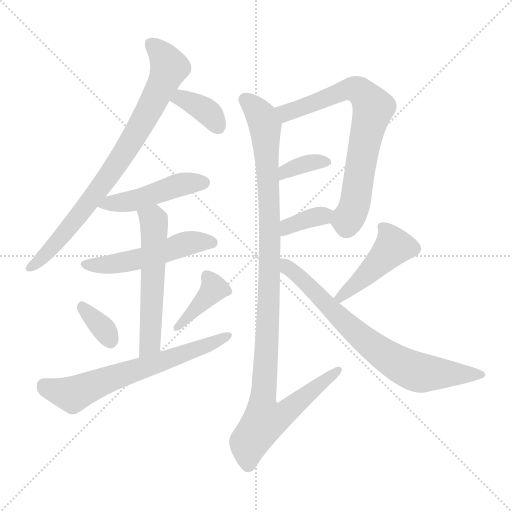
t = 0.00 s
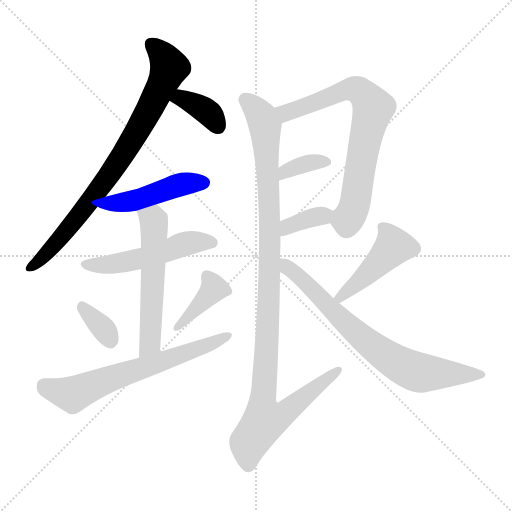
t = 1.97 s
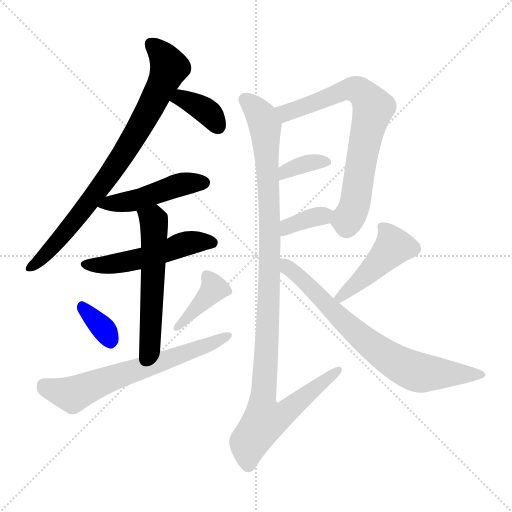
t = 3.94 s
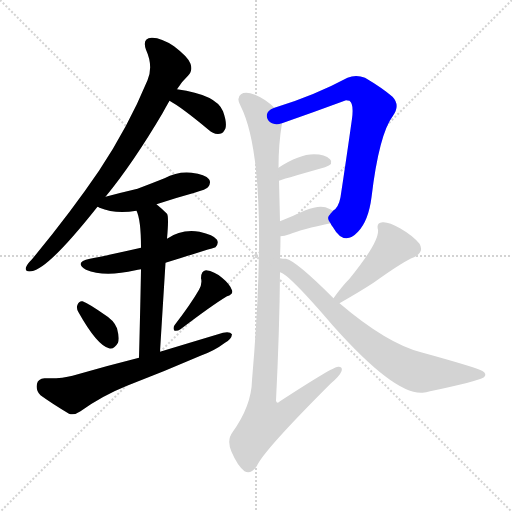
t = 5.91 s
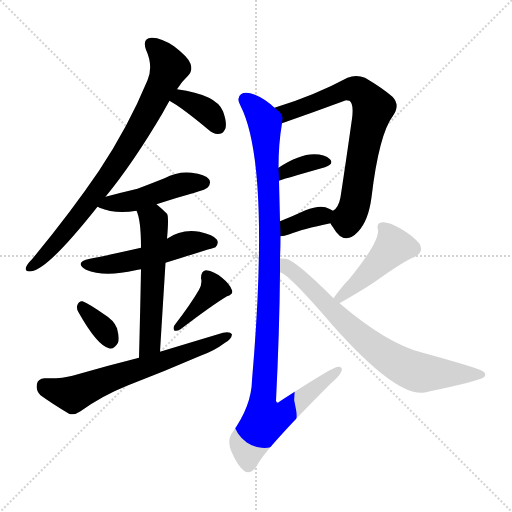
t = 7.88 s
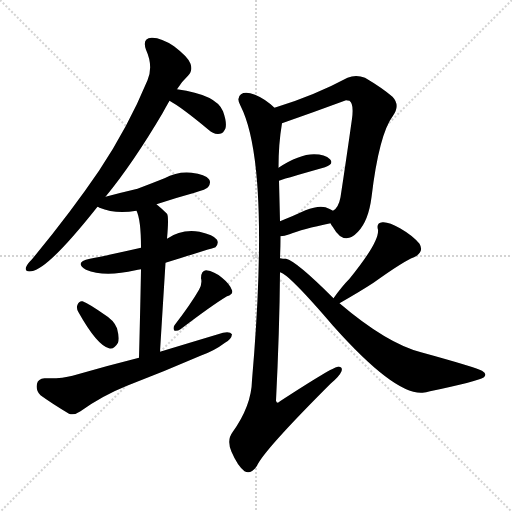
t = 9.86 s

The animated SVG that drew these frames (rendered in a browser with its animation timeline set to each time). Animation: 14 CSS @keyframes rules; one cycle of 9.86 s.

<svg version="1.1" viewBox="0 0 1024 1024" xmlns="http://www.w3.org/2000/svg">
  <g stroke="lightgray" stroke-dasharray="1,1" stroke-width="1" transform="scale(4, 4)">
    <line x1="0" y1="0" x2="256" y2="256"></line>
    <line x1="256" y1="0" x2="0" y2="256"></line>
    <line x1="128" y1="0" x2="128" y2="256"></line>
    <line x1="0" y1="128" x2="256" y2="128"></line>
  </g>
<g transform="scale(1, -1) translate(0, -900)">
   <style type="text/css">
    @keyframes keyframes0 {
      from {
       stroke: blue;
       stroke-dashoffset: 806;
       stroke-width: 128;
       }
       72% {
       animation-timing-function: step-end;
       stroke: blue;
       stroke-dashoffset: 0;
       stroke-width: 128;
       }
       to {
       stroke: black;
       stroke-width: 1024;
       }
       }
       #make-me-a-hanzi-animation-0 {
         animation: keyframes0 0.905924s both;
         animation-delay: 0.000000s;
         animation-timing-function: linear;
       }
    @keyframes keyframes1 {
      from {
       stroke: blue;
       stroke-dashoffset: 366;
       stroke-width: 128;
       }
       54% {
       animation-timing-function: step-end;
       stroke: blue;
       stroke-dashoffset: 0;
       stroke-width: 128;
       }
       to {
       stroke: black;
       stroke-width: 1024;
       }
       }
       #make-me-a-hanzi-animation-1 {
         animation: keyframes1 0.547852s both;
         animation-delay: 0.905924s;
         animation-timing-function: linear;
       }
    @keyframes keyframes2 {
      from {
       stroke: blue;
       stroke-dashoffset: 470;
       stroke-width: 128;
       }
       60% {
       animation-timing-function: step-end;
       stroke: blue;
       stroke-dashoffset: 0;
       stroke-width: 128;
       }
       to {
       stroke: black;
       stroke-width: 1024;
       }
       }
       #make-me-a-hanzi-animation-2 {
         animation: keyframes2 0.632487s both;
         animation-delay: 1.453776s;
         animation-timing-function: linear;
       }
    @keyframes keyframes3 {
      from {
       stroke: blue;
       stroke-dashoffset: 516;
       stroke-width: 128;
       }
       63% {
       animation-timing-function: step-end;
       stroke: blue;
       stroke-dashoffset: 0;
       stroke-width: 128;
       }
       to {
       stroke: black;
       stroke-width: 1024;
       }
       }
       #make-me-a-hanzi-animation-3 {
         animation: keyframes3 0.669922s both;
         animation-delay: 2.086263s;
         animation-timing-function: linear;
       }
    @keyframes keyframes4 {
      from {
       stroke: blue;
       stroke-dashoffset: 559;
       stroke-width: 128;
       }
       65% {
       animation-timing-function: step-end;
       stroke: blue;
       stroke-dashoffset: 0;
       stroke-width: 128;
       }
       to {
       stroke: black;
       stroke-width: 1024;
       }
       }
       #make-me-a-hanzi-animation-4 {
         animation: keyframes4 0.704915s both;
         animation-delay: 2.756185s;
         animation-timing-function: linear;
       }
    @keyframes keyframes5 {
      from {
       stroke: blue;
       stroke-dashoffset: 344;
       stroke-width: 128;
       }
       53% {
       animation-timing-function: step-end;
       stroke: blue;
       stroke-dashoffset: 0;
       stroke-width: 128;
       }
       to {
       stroke: black;
       stroke-width: 1024;
       }
       }
       #make-me-a-hanzi-animation-5 {
         animation: keyframes5 0.529948s both;
         animation-delay: 3.461100s;
         animation-timing-function: linear;
       }
    @keyframes keyframes6 {
      from {
       stroke: blue;
       stroke-dashoffset: 390;
       stroke-width: 128;
       }
       56% {
       animation-timing-function: step-end;
       stroke: blue;
       stroke-dashoffset: 0;
       stroke-width: 128;
       }
       to {
       stroke: black;
       stroke-width: 1024;
       }
       }
       #make-me-a-hanzi-animation-6 {
         animation: keyframes6 0.567383s both;
         animation-delay: 3.991048s;
         animation-timing-function: linear;
       }
    @keyframes keyframes7 {
      from {
       stroke: blue;
       stroke-dashoffset: 650;
       stroke-width: 128;
       }
       68% {
       animation-timing-function: step-end;
       stroke: blue;
       stroke-dashoffset: 0;
       stroke-width: 128;
       }
       to {
       stroke: black;
       stroke-width: 1024;
       }
       }
       #make-me-a-hanzi-animation-7 {
         animation: keyframes7 0.778971s both;
         animation-delay: 4.558431s;
         animation-timing-function: linear;
       }
    @keyframes keyframes8 {
      from {
       stroke: blue;
       stroke-dashoffset: 722;
       stroke-width: 128;
       }
       70% {
       animation-timing-function: step-end;
       stroke: blue;
       stroke-dashoffset: 0;
       stroke-width: 128;
       }
       to {
       stroke: black;
       stroke-width: 1024;
       }
       }
       #make-me-a-hanzi-animation-8 {
         animation: keyframes8 0.837565s both;
         animation-delay: 5.337402s;
         animation-timing-function: linear;
       }
    @keyframes keyframes9 {
      from {
       stroke: blue;
       stroke-dashoffset: 352;
       stroke-width: 128;
       }
       53% {
       animation-timing-function: step-end;
       stroke: blue;
       stroke-dashoffset: 0;
       stroke-width: 128;
       }
       to {
       stroke: black;
       stroke-width: 1024;
       }
       }
       #make-me-a-hanzi-animation-9 {
         animation: keyframes9 0.536458s both;
         animation-delay: 6.174967s;
         animation-timing-function: linear;
       }
    @keyframes keyframes10 {
      from {
       stroke: blue;
       stroke-dashoffset: 359;
       stroke-width: 128;
       }
       54% {
       animation-timing-function: step-end;
       stroke: blue;
       stroke-dashoffset: 0;
       stroke-width: 128;
       }
       to {
       stroke: black;
       stroke-width: 1024;
       }
       }
       #make-me-a-hanzi-animation-10 {
         animation: keyframes10 0.542155s both;
         animation-delay: 6.711426s;
         animation-timing-function: linear;
       }
    @keyframes keyframes11 {
      from {
       stroke: blue;
       stroke-dashoffset: 1090;
       stroke-width: 128;
       }
       78% {
       animation-timing-function: step-end;
       stroke: blue;
       stroke-dashoffset: 0;
       stroke-width: 128;
       }
       to {
       stroke: black;
       stroke-width: 1024;
       }
       }
       #make-me-a-hanzi-animation-11 {
         animation: keyframes11 1.137044s both;
         animation-delay: 7.253581s;
         animation-timing-function: linear;
       }
    @keyframes keyframes12 {
      from {
       stroke: blue;
       stroke-dashoffset: 451;
       stroke-width: 128;
       }
       59% {
       animation-timing-function: step-end;
       stroke: blue;
       stroke-dashoffset: 0;
       stroke-width: 128;
       }
       to {
       stroke: black;
       stroke-width: 1024;
       }
       }
       #make-me-a-hanzi-animation-12 {
         animation: keyframes12 0.617025s both;
         animation-delay: 8.390625s;
         animation-timing-function: linear;
       }
    @keyframes keyframes13 {
      from {
       stroke: blue;
       stroke-dashoffset: 734;
       stroke-width: 128;
       }
       70% {
       animation-timing-function: step-end;
       stroke: blue;
       stroke-dashoffset: 0;
       stroke-width: 128;
       }
       to {
       stroke: black;
       stroke-width: 1024;
       }
       }
       #make-me-a-hanzi-animation-13 {
         animation: keyframes13 0.847331s both;
         animation-delay: 9.007650s;
         animation-timing-function: linear;
       }
</style>
<path d="M 211.0 506.5 Q 266.0 573.5 325.0 673.5 Q 332.0 686.5 339.0 698.5 L 354.0 721.5 Q 364.0 737.5 376.0 748.5 Q 386.0 758.5 381.0 772.5 Q 377.0 785.5 348.0 807.5 Q 321.0 825.5 303.0 824.5 Q 284.0 823.5 292.0 800.5 Q 307.0 767.5 295.0 739.5 Q 256.0 645.5 198.0 558.5 Q 141.0 474.5 64.0 381.5 Q 54.0 371.5 52.0 365.5 Q 49.0 355.5 63.0 357.5 Q 96.0 361.5 195.0 486.5 L 211.0 506.5 Z" fill="lightgray"></path> 
<path d="M 339.0 698.5 Q 363.0 685.5 417.0 640.5 Q 427.0 630.5 440.0 632.5 Q 447.0 633.5 451.0 643.5 Q 454.0 655.5 446.0 677.5 Q 433.0 710.5 354.0 721.5 C 324.0 725.5 313.0 713.5 339.0 698.5 Z" fill="lightgray"></path> 
<path d="M 313.0 491.5 Q 349.0 503.5 389.0 514.5 Q 413.0 521.5 416.0 525.5 Q 423.0 534.5 418.0 541.5 Q 411.0 551.5 383.0 554.5 Q 355.0 557.5 329.0 543.5 Q 304.0 533.5 275.0 522.5 Q 245.0 515.5 211.0 506.5 C 182.0 498.5 173.0 496.5 195.0 486.5 Q 196.0 486.5 199.0 484.5 Q 230.0 471.5 273.0 478.5 L 313.0 491.5 Z" fill="lightgray"></path> 
<path d="M 331.0 374.5 Q 428.0 404.5 431.0 405.5 Q 438.0 412.5 434.0 420.5 Q 427.0 430.5 399.0 436.5 Q 363.0 442.5 334.0 422.5 L 282.0 404.5 Q 216.0 389.5 180.0 382.5 Q 147.0 375.5 172.0 360.5 Q 208.0 345.5 271.0 359.5 Q 275.0 360.5 282.0 361.5 L 331.0 374.5 Z" fill="lightgray"></path> 
<path d="M 320.0 196.5 Q 326.0 293.5 331.0 374.5 L 334.0 422.5 Q 338.0 467.5 334.0 472.5 Q 324.0 482.5 313.0 491.5 C 290.0 510.5 263.0 506.5 273.0 478.5 Q 282.0 460.5 282.0 404.5 L 282.0 361.5 Q 281.0 300.5 278.0 184.5 C 277.0 154.5 318.0 166.5 320.0 196.5 Z" fill="lightgray"></path> 
<path d="M 157.0 275.5 Q 194.0 209.5 218.0 203.5 Q 228.0 200.5 236.0 214.5 Q 239.0 224.5 234.0 243.5 Q 228.0 259.5 208.0 271.5 Q 178.0 292.5 165.0 297.5 Q 158.0 298.5 155.0 290.5 Q 152.0 283.5 157.0 275.5 Z" fill="lightgray"></path> 
<path d="M 398.0 320.5 Q 382.0 292.5 349.0 249.5 Q 345.0 243.5 349.0 238.5 Q 355.0 237.5 361.0 241.5 Q 424.0 289.5 454.0 307.5 Q 467.0 311.5 464.0 319.5 Q 460.0 331.5 444.0 344.5 Q 429.0 357.5 412.0 359.5 Q 402.0 358.5 402.0 343.5 Q 405.0 333.5 398.0 320.5 Z" fill="lightgray"></path> 
<path d="M 278.0 184.5 Q 214.0 168.5 145.0 148.5 Q 124.0 142.5 89.0 143.5 Q 76.0 142.5 74.0 132.5 Q 71.0 119.5 81.0 109.5 Q 103.0 93.5 138.0 72.5 Q 148.0 68.5 161.0 77.5 Q 204.0 108.5 254.0 128.5 Q 327.0 156.5 401.0 188.5 Q 429.0 198.5 450.0 214.5 Q 463.0 221.5 464.0 231.5 Q 460.0 237.5 446.0 234.5 Q 386.0 216.5 320.0 196.5 L 278.0 184.5 Z" fill="lightgray"></path> 
<path d="M 661.0 453.5 Q 662.0 450.5 666.0 445.5 Q 688.0 406.5 716.0 436.5 Q 737.0 458.5 743.0 505.5 Q 758.0 631.5 786.0 668.5 Q 801.0 689.5 785.0 706.5 Q 764.0 724.5 730.0 744.5 Q 712.0 751.5 695.0 744.5 Q 628.0 708.5 549.0 684.5 C 520.0 675.5 536.0 643.5 564.0 653.5 Q 627.0 675.5 692.0 699.5 Q 695.0 699.5 699.0 698.5 Q 708.0 692.5 704.0 662.5 Q 692.0 577.5 681.0 505.5 Q 677.0 484.5 666.0 478.5 C 654.0 464.5 654.0 464.5 661.0 453.5 Z" fill="lightgray"></path> 
<path d="M 558.0 538.5 Q 558.0 539.5 650.0 565.5 Q 669.0 572.5 660.0 581.5 Q 650.0 591.5 628.0 591.5 Q 598.0 591.5 557.0 564.5 C 532.0 548.5 530.0 527.5 558.0 538.5 Z" fill="lightgray"></path> 
<path d="M 561.0 427.5 Q 568.0 427.5 579.0 431.5 Q 604.0 441.5 661.0 453.5 C 690.0 459.5 692.0 463.5 666.0 478.5 Q 660.0 482.5 651.0 485.5 Q 636.0 489.5 611.0 479.5 Q 583.0 466.5 560.0 457.5 C 532.0 446.5 531.0 425.5 561.0 427.5 Z" fill="lightgray"></path> 
<path d="M 560.0 383.5 Q 561.0 405.5 561.0 427.5 L 560.0 457.5 Q 559.0 499.5 558.0 538.5 L 557.0 564.5 Q 557.0 612.5 564.0 653.5 C 566.0 670.5 566.0 670.5 549.0 684.5 Q 530.0 702.5 510.0 710.5 Q 491.0 717.5 482.0 711.5 Q 472.0 704.5 481.0 688.5 Q 541.0 570.5 504.0 139.5 Q 503.0 88.5 465.0 35.5 Q 453.0 19.5 463.0 -3.5 Q 475.0 -31.5 489.0 -42.5 Q 502.0 -49.5 514.0 -31.5 Q 527.0 -1.5 661.0 132.5 Q 679.0 147.5 683.0 157.5 Q 686.0 167.5 676.0 166.5 Q 666.0 166.5 560.0 97.5 Q 554.0 91.5 552.0 98.5 Q 559.0 237.5 560.0 355.5 L 560.0 383.5 Z" fill="lightgray"></path> 
<path d="M 679.0 293.5 Q 721.0 317.5 747.0 334.5 Q 810.0 379.5 828.0 385.5 Q 849.0 395.5 839.0 412.5 Q 826.0 428.5 800.0 443.5 Q 778.0 456.5 765.0 455.5 Q 752.0 454.5 756.0 440.5 Q 759.0 416.5 699.0 342.5 Q 684.0 327.5 667.0 303.5 C 649.0 279.5 653.0 278.5 679.0 293.5 Z" fill="lightgray"></path> 
<path d="M 667.0 303.5 Q 592.0 378.5 572.0 382.5 Q 566.0 382.5 560.0 383.5 C 530.0 387.5 534.0 371.5 560.0 355.5 Q 578.0 351.5 666.0 248.5 Q 789.0 110.5 845.0 114.5 Q 852.0 115.5 860.0 117.5 Q 953.0 136.5 968.0 145.5 Q 975.0 152.5 964.0 158.5 Q 951.0 165.5 842.0 195.5 Q 773.0 213.5 679.0 293.5 L 667.0 303.5 Z" fill="lightgray"></path> 
      <clipPath id="make-me-a-hanzi-clip-0">
      <path d="M 211.0 506.5 Q 266.0 573.5 325.0 673.5 Q 332.0 686.5 339.0 698.5 L 354.0 721.5 Q 364.0 737.5 376.0 748.5 Q 386.0 758.5 381.0 772.5 Q 377.0 785.5 348.0 807.5 Q 321.0 825.5 303.0 824.5 Q 284.0 823.5 292.0 800.5 Q 307.0 767.5 295.0 739.5 Q 256.0 645.5 198.0 558.5 Q 141.0 474.5 64.0 381.5 Q 54.0 371.5 52.0 365.5 Q 49.0 355.5 63.0 357.5 Q 96.0 361.5 195.0 486.5 L 211.0 506.5 Z" fill="lightgray"></path>
      </clipPath>
      <path clip-path="url(#make-me-a-hanzi-clip-0)" d="M 303.0 810.5 L 327.0 787.5 L 339.0 765.5 L 289.0 663.5 L 174.0 487.5 L 108.0 408.5 L 60.0 365.5 " fill="none" id="make-me-a-hanzi-animation-0" stroke-dasharray="678 1356" stroke-linecap="round"></path>

      <clipPath id="make-me-a-hanzi-clip-1">
      <path d="M 339.0 698.5 Q 363.0 685.5 417.0 640.5 Q 427.0 630.5 440.0 632.5 Q 447.0 633.5 451.0 643.5 Q 454.0 655.5 446.0 677.5 Q 433.0 710.5 354.0 721.5 C 324.0 725.5 313.0 713.5 339.0 698.5 Z" fill="lightgray"></path>
      </clipPath>
      <path clip-path="url(#make-me-a-hanzi-clip-1)" d="M 346.0 702.5 L 364.0 704.5 L 406.0 682.5 L 435.0 648.5 " fill="none" id="make-me-a-hanzi-animation-1" stroke-dasharray="238 476" stroke-linecap="round"></path>

      <clipPath id="make-me-a-hanzi-clip-2">
      <path d="M 313.0 491.5 Q 349.0 503.5 389.0 514.5 Q 413.0 521.5 416.0 525.5 Q 423.0 534.5 418.0 541.5 Q 411.0 551.5 383.0 554.5 Q 355.0 557.5 329.0 543.5 Q 304.0 533.5 275.0 522.5 Q 245.0 515.5 211.0 506.5 C 182.0 498.5 173.0 496.5 195.0 486.5 Q 196.0 486.5 199.0 484.5 Q 230.0 471.5 273.0 478.5 L 313.0 491.5 Z" fill="lightgray"></path>
      </clipPath>
      <path clip-path="url(#make-me-a-hanzi-clip-2)" d="M 200.0 490.5 L 262.0 497.5 L 355.0 529.5 L 408.0 534.5 " fill="none" id="make-me-a-hanzi-animation-2" stroke-dasharray="342 684" stroke-linecap="round"></path>

      <clipPath id="make-me-a-hanzi-clip-3">
      <path d="M 331.0 374.5 Q 428.0 404.5 431.0 405.5 Q 438.0 412.5 434.0 420.5 Q 427.0 430.5 399.0 436.5 Q 363.0 442.5 334.0 422.5 L 282.0 404.5 Q 216.0 389.5 180.0 382.5 Q 147.0 375.5 172.0 360.5 Q 208.0 345.5 271.0 359.5 Q 275.0 360.5 282.0 361.5 L 331.0 374.5 Z" fill="lightgray"></path>
      </clipPath>
      <path clip-path="url(#make-me-a-hanzi-clip-3)" d="M 173.0 372.5 L 243.0 374.5 L 370.0 412.5 L 427.0 414.5 " fill="none" id="make-me-a-hanzi-animation-3" stroke-dasharray="388 776" stroke-linecap="round"></path>

      <clipPath id="make-me-a-hanzi-clip-4">
      <path d="M 320.0 196.5 Q 326.0 293.5 331.0 374.5 L 334.0 422.5 Q 338.0 467.5 334.0 472.5 Q 324.0 482.5 313.0 491.5 C 290.0 510.5 263.0 506.5 273.0 478.5 Q 282.0 460.5 282.0 404.5 L 282.0 361.5 Q 281.0 300.5 278.0 184.5 C 277.0 154.5 318.0 166.5 320.0 196.5 Z" fill="lightgray"></path>
      </clipPath>
      <path clip-path="url(#make-me-a-hanzi-clip-4)" d="M 281.0 476.5 L 307.0 458.5 L 308.0 450.5 L 301.0 221.5 L 295.0 204.5 L 283.0 193.5 " fill="none" id="make-me-a-hanzi-animation-4" stroke-dasharray="431 862" stroke-linecap="round"></path>

      <clipPath id="make-me-a-hanzi-clip-5">
      <path d="M 157.0 275.5 Q 194.0 209.5 218.0 203.5 Q 228.0 200.5 236.0 214.5 Q 239.0 224.5 234.0 243.5 Q 228.0 259.5 208.0 271.5 Q 178.0 292.5 165.0 297.5 Q 158.0 298.5 155.0 290.5 Q 152.0 283.5 157.0 275.5 Z" fill="lightgray"></path>
      </clipPath>
      <path clip-path="url(#make-me-a-hanzi-clip-5)" d="M 165.0 287.5 L 221.0 219.5 " fill="none" id="make-me-a-hanzi-animation-5" stroke-dasharray="216 432" stroke-linecap="round"></path>

      <clipPath id="make-me-a-hanzi-clip-6">
      <path d="M 398.0 320.5 Q 382.0 292.5 349.0 249.5 Q 345.0 243.5 349.0 238.5 Q 355.0 237.5 361.0 241.5 Q 424.0 289.5 454.0 307.5 Q 467.0 311.5 464.0 319.5 Q 460.0 331.5 444.0 344.5 Q 429.0 357.5 412.0 359.5 Q 402.0 358.5 402.0 343.5 Q 405.0 333.5 398.0 320.5 Z" fill="lightgray"></path>
      </clipPath>
      <path clip-path="url(#make-me-a-hanzi-clip-6)" d="M 415.0 346.5 L 427.0 321.5 L 354.0 244.5 " fill="none" id="make-me-a-hanzi-animation-6" stroke-dasharray="262 524" stroke-linecap="round"></path>

      <clipPath id="make-me-a-hanzi-clip-7">
      <path d="M 278.0 184.5 Q 214.0 168.5 145.0 148.5 Q 124.0 142.5 89.0 143.5 Q 76.0 142.5 74.0 132.5 Q 71.0 119.5 81.0 109.5 Q 103.0 93.5 138.0 72.5 Q 148.0 68.5 161.0 77.5 Q 204.0 108.5 254.0 128.5 Q 327.0 156.5 401.0 188.5 Q 429.0 198.5 450.0 214.5 Q 463.0 221.5 464.0 231.5 Q 460.0 237.5 446.0 234.5 Q 386.0 216.5 320.0 196.5 L 278.0 184.5 Z" fill="lightgray"></path>
      </clipPath>
      <path clip-path="url(#make-me-a-hanzi-clip-7)" d="M 88.0 129.5 L 146.0 111.5 L 458.0 228.5 " fill="none" id="make-me-a-hanzi-animation-7" stroke-dasharray="522 1044" stroke-linecap="round"></path>

      <clipPath id="make-me-a-hanzi-clip-8">
      <path d="M 661.0 453.5 Q 662.0 450.5 666.0 445.5 Q 688.0 406.5 716.0 436.5 Q 737.0 458.5 743.0 505.5 Q 758.0 631.5 786.0 668.5 Q 801.0 689.5 785.0 706.5 Q 764.0 724.5 730.0 744.5 Q 712.0 751.5 695.0 744.5 Q 628.0 708.5 549.0 684.5 C 520.0 675.5 536.0 643.5 564.0 653.5 Q 627.0 675.5 692.0 699.5 Q 695.0 699.5 699.0 698.5 Q 708.0 692.5 704.0 662.5 Q 692.0 577.5 681.0 505.5 Q 677.0 484.5 666.0 478.5 C 654.0 464.5 654.0 464.5 661.0 453.5 Z" fill="lightgray"></path>
      </clipPath>
      <path clip-path="url(#make-me-a-hanzi-clip-8)" d="M 558.0 682.5 L 572.0 674.5 L 580.0 676.5 L 707.0 722.5 L 722.0 716.5 L 747.0 684.5 L 712.0 501.5 L 694.0 459.5 L 676.0 457.5 " fill="none" id="make-me-a-hanzi-animation-8" stroke-dasharray="594 1188" stroke-linecap="round"></path>

      <clipPath id="make-me-a-hanzi-clip-9">
      <path d="M 558.0 538.5 Q 558.0 539.5 650.0 565.5 Q 669.0 572.5 660.0 581.5 Q 650.0 591.5 628.0 591.5 Q 598.0 591.5 557.0 564.5 C 532.0 548.5 530.0 527.5 558.0 538.5 Z" fill="lightgray"></path>
      </clipPath>
      <path clip-path="url(#make-me-a-hanzi-clip-9)" d="M 563.0 546.5 L 601.0 569.5 L 652.0 575.5 " fill="none" id="make-me-a-hanzi-animation-9" stroke-dasharray="224 448" stroke-linecap="round"></path>

      <clipPath id="make-me-a-hanzi-clip-10">
      <path d="M 561.0 427.5 Q 568.0 427.5 579.0 431.5 Q 604.0 441.5 661.0 453.5 C 690.0 459.5 692.0 463.5 666.0 478.5 Q 660.0 482.5 651.0 485.5 Q 636.0 489.5 611.0 479.5 Q 583.0 466.5 560.0 457.5 C 532.0 446.5 531.0 425.5 561.0 427.5 Z" fill="lightgray"></path>
      </clipPath>
      <path clip-path="url(#make-me-a-hanzi-clip-10)" d="M 564.0 435.5 L 584.0 450.5 L 659.0 473.5 " fill="none" id="make-me-a-hanzi-animation-10" stroke-dasharray="231 462" stroke-linecap="round"></path>

      <clipPath id="make-me-a-hanzi-clip-11">
      <path d="M 560.0 383.5 Q 561.0 405.5 561.0 427.5 L 560.0 457.5 Q 559.0 499.5 558.0 538.5 L 557.0 564.5 Q 557.0 612.5 564.0 653.5 C 566.0 670.5 566.0 670.5 549.0 684.5 Q 530.0 702.5 510.0 710.5 Q 491.0 717.5 482.0 711.5 Q 472.0 704.5 481.0 688.5 Q 541.0 570.5 504.0 139.5 Q 503.0 88.5 465.0 35.5 Q 453.0 19.5 463.0 -3.5 Q 475.0 -31.5 489.0 -42.5 Q 502.0 -49.5 514.0 -31.5 Q 527.0 -1.5 661.0 132.5 Q 679.0 147.5 683.0 157.5 Q 686.0 167.5 676.0 166.5 Q 666.0 166.5 560.0 97.5 Q 554.0 91.5 552.0 98.5 Q 559.0 237.5 560.0 355.5 L 560.0 383.5 Z" fill="lightgray"></path>
      </clipPath>
      <path clip-path="url(#make-me-a-hanzi-clip-11)" d="M 491.0 700.5 L 528.0 655.5 L 535.0 572.5 L 539.0 362.5 L 524.0 95.5 L 531.0 59.5 L 570.0 73.5 L 676.0 159.5 " fill="none" id="make-me-a-hanzi-animation-11" stroke-dasharray="962 1924" stroke-linecap="round"></path>

      <clipPath id="make-me-a-hanzi-clip-12">
      <path d="M 679.0 293.5 Q 721.0 317.5 747.0 334.5 Q 810.0 379.5 828.0 385.5 Q 849.0 395.5 839.0 412.5 Q 826.0 428.5 800.0 443.5 Q 778.0 456.5 765.0 455.5 Q 752.0 454.5 756.0 440.5 Q 759.0 416.5 699.0 342.5 Q 684.0 327.5 667.0 303.5 C 649.0 279.5 653.0 278.5 679.0 293.5 Z" fill="lightgray"></path>
      </clipPath>
      <path clip-path="url(#make-me-a-hanzi-clip-12)" d="M 764.0 445.5 L 775.0 435.5 L 786.0 405.5 L 744.0 359.5 L 678.0 304.5 " fill="none" id="make-me-a-hanzi-animation-12" stroke-dasharray="323 646" stroke-linecap="round"></path>

      <clipPath id="make-me-a-hanzi-clip-13">
      <path d="M 667.0 303.5 Q 592.0 378.5 572.0 382.5 Q 566.0 382.5 560.0 383.5 C 530.0 387.5 534.0 371.5 560.0 355.5 Q 578.0 351.5 666.0 248.5 Q 789.0 110.5 845.0 114.5 Q 852.0 115.5 860.0 117.5 Q 953.0 136.5 968.0 145.5 Q 975.0 152.5 964.0 158.5 Q 951.0 165.5 842.0 195.5 Q 773.0 213.5 679.0 293.5 L 667.0 303.5 Z" fill="lightgray"></path>
      </clipPath>
      <path clip-path="url(#make-me-a-hanzi-clip-13)" d="M 565.0 376.5 L 708.0 236.5 L 787.0 178.5 L 839.0 155.5 L 962.0 150.5 " fill="none" id="make-me-a-hanzi-animation-13" stroke-dasharray="606 1212" stroke-linecap="round"></path>

</g>
</svg>
